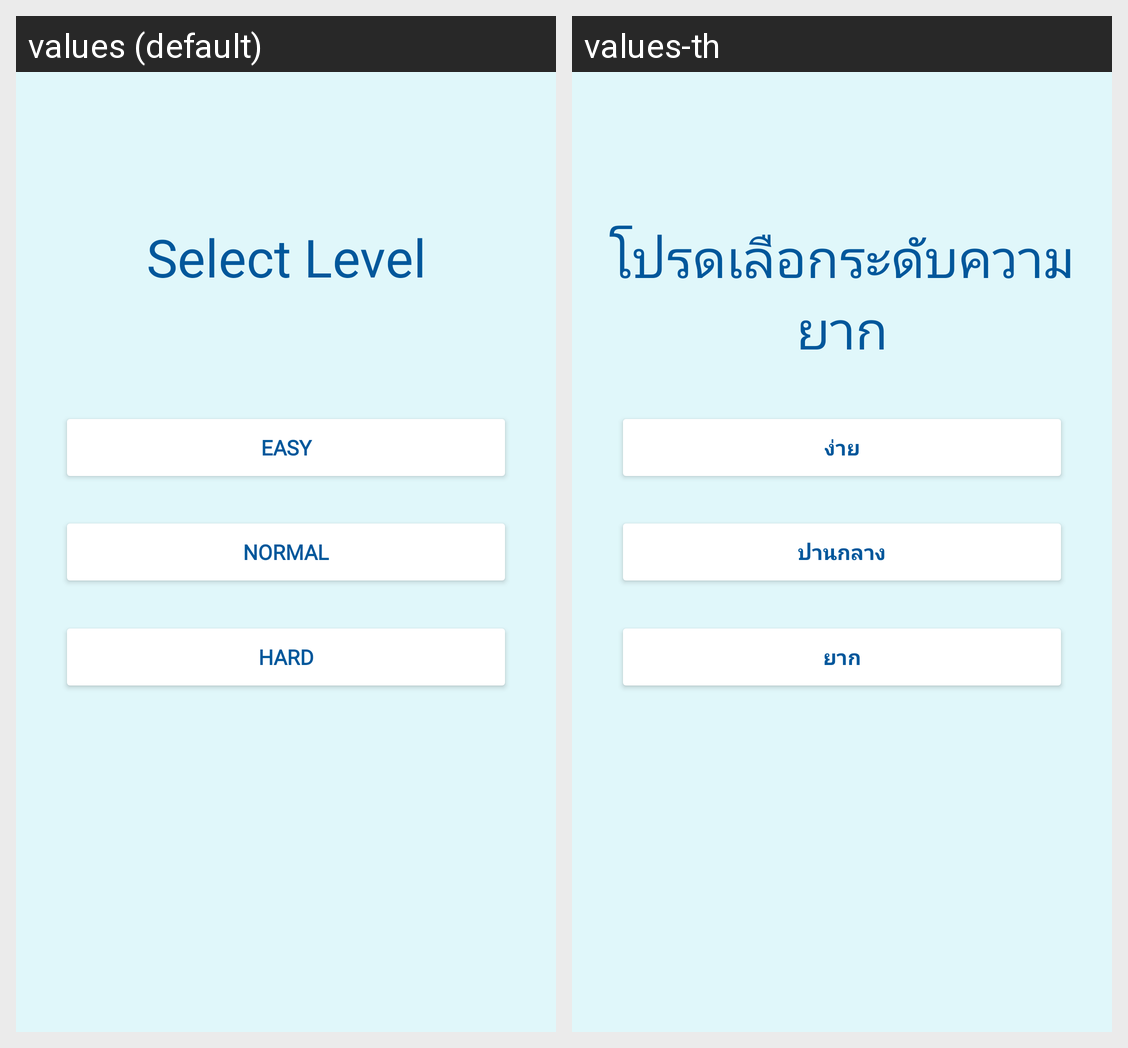

Here is an Android app screen in its default locale and in the app's own translations. Write out the translated-string differences for the strings that appear on this screen.
Android screen res/layout/fragment_home.xml rendered under 2 locales, left to right: values (default), values-th. Device: Nexus 5 (rendered at 1080×1920; each locale shown at half size, 540×960, under a caption strip naming it); theme AppTheme.
Strings drawn on this screen, with the default value and each locale's value (text and hints the layout hard-codes, and strings that could not be matched under every locale, appear in the picture but are not listed):

home_level
  values: Select Level
  values-th: โปรดเลือกระดับความยาก

home_easy
  values: Easy
  values-th: ง่าย

home_normal
  values: Normal
  values-th: ปานกลาง

home_hard
  values: Hard
  values-th: ยาก
